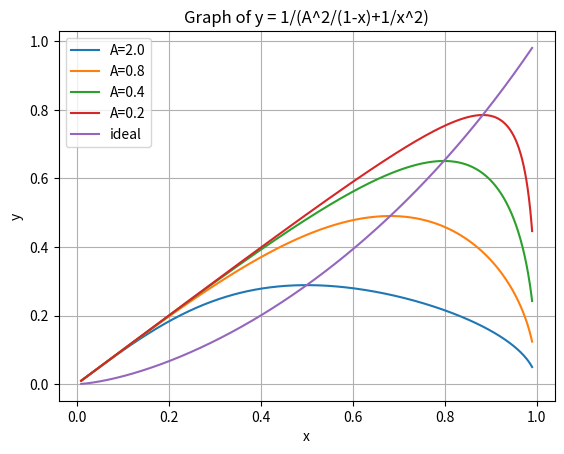
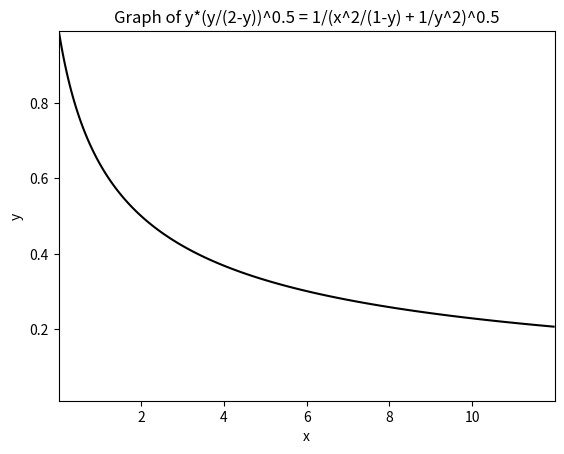
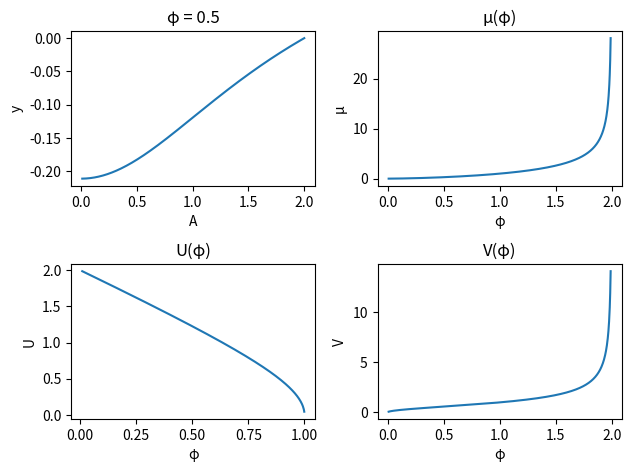

These figures' Python source, in order:
import numpy as np
import matplotlib.pyplot as plt

# Define the function
def y(x, A):
    return 1 / np.sqrt(A**2/(1-x) + 1/x**2)

# Define the range of x values to plot
x = np.linspace(0.01, 0.99, 1000)

# Define the values of A to plot
A_values = [2.0, 0.8, 0.4, 0.2]

# Create a figure and axes object
fig, ax = plt.subplots()

# Plot the function for each value of A
for A in A_values:
    ax.plot(x, y(x, A), label=f"A={A}")
ax.plot(x, x*np.sqrt(x/(2-x)), label=f"ideal")

# Set the title and axis labels
ax.set_title("Graph of y = 1/(A^2/(1-x)+1/x^2)")
ax.set_xlabel("x")
ax.set_ylabel("y")

# Add a legend and gridlines
ax.legend()
ax.grid()

# Show the plot
#plt.show()

# Define the function
def phi(x, y):
    return y * (y / (2 - y)) ** 0.5 - 1 / ((x**2 / (1-y) + 1/y**2) ** 0.5)

# Define the ranges of x and y values to plot
x = np.linspace(0.01, 11.99, 1000)
y = np.linspace(0.01, 0.99, 1000)

# Create a meshgrid of x and y values
X, Y = np.meshgrid(x, y)

# Compute the function values for the meshgrid
Z = phi(X, Y)
# Create a figure and axes object
fig, ax = plt.subplots()

# Plot the contour lines where f(x, y) = 0
ax.contour(X, Y, Z, levels=[0], colors='black')

# Set the title and axis labels
ax.set_title("Graph of y*(y/(2-y))^0.5 = 1/(x^2/(1-y) + 1/y^2)^0.5")
ax.set_xlabel("x")
ax.set_ylabel("y")

# Show the plot
#plt.show()
#--------------------------------------------------------------------------------------------------------------------------------------
# Define the functions
def f(φ, A):
    return φ * (φ / (2 - φ)) ** 0.5 - 1 / ((A ** 2 / (1 - φ) + 1 / φ ** 2) ** 0.5)

def μ(φ):
    return φ * (φ / (2 - φ)) ** 0.5

def U(φ):
    return (2 * (1 - φ) * (2 - φ)) ** 0.5

def V(φ):
    return (φ / (2 - φ)) ** 0.5

# Define the range of A values to plot
A = np.linspace(0.01, 2, 1000)

# Define the range of φ values to plot
φ = np.linspace(0.01, 1.99, 1000)

# Create a figure and axes object
fig, axs = plt.subplots(2, 2)

# Plot the first function on the first axis
axs[0, 0].plot(A, f(φ=0.5, A=A))
axs[0, 0].set_title("φ = 0.5")
axs[0, 0].set_xlabel("A")
axs[0, 0].set_ylabel("y")

# Plot the second function on the second axis
axs[0, 1].plot(φ, μ(φ=φ))
axs[0, 1].set_title("μ(φ)")
axs[0, 1].set_xlabel("φ")
axs[0, 1].set_ylabel("μ")

# Plot the third function on the third axis
axs[1, 0].plot(φ, U(φ=φ))
axs[1, 0].set_title("U(φ)")
axs[1, 0].set_xlabel("φ")
axs[1, 0].set_ylabel("U")

# Plot the fourth function on the fourth axis
axs[1, 1].plot(φ, V(φ=φ))
axs[1, 1].set_title("V(φ)")
axs[1, 1].set_xlabel("φ")
axs[1, 1].set_ylabel("V")

# Adjust the layout and spacing of the subplots
fig.tight_layout(pad=1.0)

# Show the plot
plt.show()